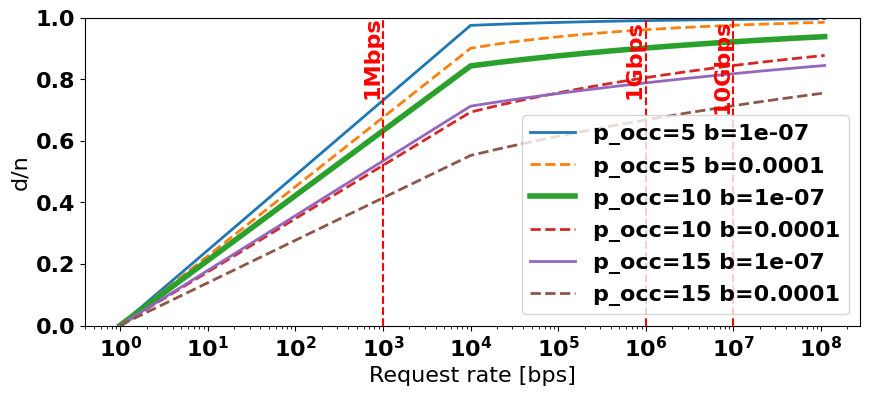

Python code for this plot:
#!/usr/bin/python

import numpy as np
import matplotlib.pyplot as plt
from scipy.optimize import fsolve
import matplotlib

font = {'family' : 'normal',
        'weight' : 'bold',
        'size'   : 16}

matplotlib.rc('font', **font)
matplotlib.rcParams['pdf.fonttype'] = 42
matplotlib.rcParams['ps.fonttype'] = 42

# Define the expression whose roots we want to find
fig = plt.figure(figsize=(10, 4))
ax = fig.add_subplot()
n = 1000

for p_occupancy in [5, 10, 15]:
    for b in [0.0000001, 0.0001]:
        x_vals = []
        y_vals = []

        for x in range(1, 110000000, 10000):
            func = lambda d: x/(1+ b/(1-(d)/n)**p_occupancy) - (d)
            d = np.linspace(0, 300, 300)

            # Use the numerical solver to find the roots
            d_initial_guess = 10
            d_solution = fsolve(func, d_initial_guess)

            x_vals.append(x)
            y_vals.append(d_solution/n)
        if(b == 0.0001):
            ax.plot(x_vals, y_vals, label='p_occ=' + str(p_occupancy) + " b=" + str(b), linestyle = "--", linewidth = 2)
        elif (p_occupancy == 10):
            ax.plot(x_vals, y_vals, label='p_occ=' + str(p_occupancy) + " b=" + str(b), linestyle = "-", linewidth = 4)
        else:
            ax.plot(x_vals, y_vals, label='p_occ=' + str(p_occupancy) + " b=" + str(b), linestyle = "-", linewidth = 2)

plt.ylabel("d/n")
plt.xlabel("Request rate [bps]")

plt.axvline(x=10000000, color='red', linestyle='--')
plt.annotate("10Gbps", xy = (10000000*0.75, 0.7), horizontalalignment = 'center', color='red', rotation=90)

plt.axvline(x=1000000, color='red', linestyle='--')
plt.annotate("1Gbps", xy = (1000000*0.75, 0.75), horizontalalignment = 'center', color='red', rotation=90)

plt.axvline(x=1000, color='red', linestyle='--')
plt.annotate("1Mbps", xy = (1000*0.75, 0.75), horizontalalignment = 'center', color='red', rotation=90)

plt.xscale("log")
plt.ylim(0, 1)
#plt.legend()
plt.legend(loc='lower right')
plt.show()
